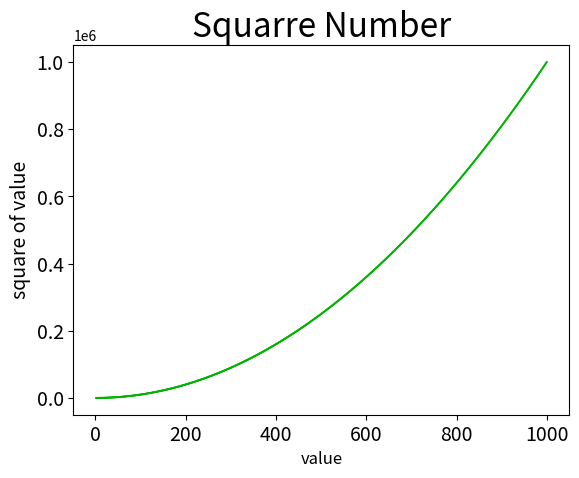

Write the Python code that produced this figure.
import matplotlib.pyplot as plt 
x_values=list(range(1,1001))
y_values=[x**2 for x in x_values]
plt.scatter(x_values,y_values,c=(0,0.7,0),edgecolor='none',s=2)
plt.title("Squarre Number",  fontsize=24)
plt.xlabel("value",fontsize=12)
plt.ylabel("square of value",fontsize=14)
plt.tick_params(axis='both',which='major',labelsize=14)

plt.savefig('scaquartPlot.png',bbox_inches='tight')
plt.show()